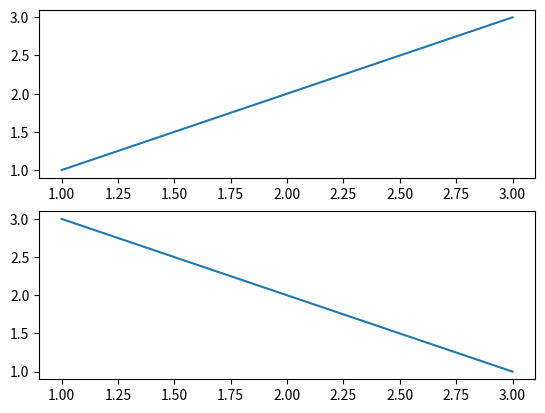

The matplotlib source for this figure:
#!/usr/bin/python

import matplotlib.pyplot as plt 
fig = plt.figure() 
ax1 = fig.add_subplot(211) 
ax1.plot([1,2,3], [1,2,3]) 
ax2 = fig.add_subplot(212) 
ax2.plot([1,2,3], [3,2,1]) 
plt.show('7900_04_02.png')
